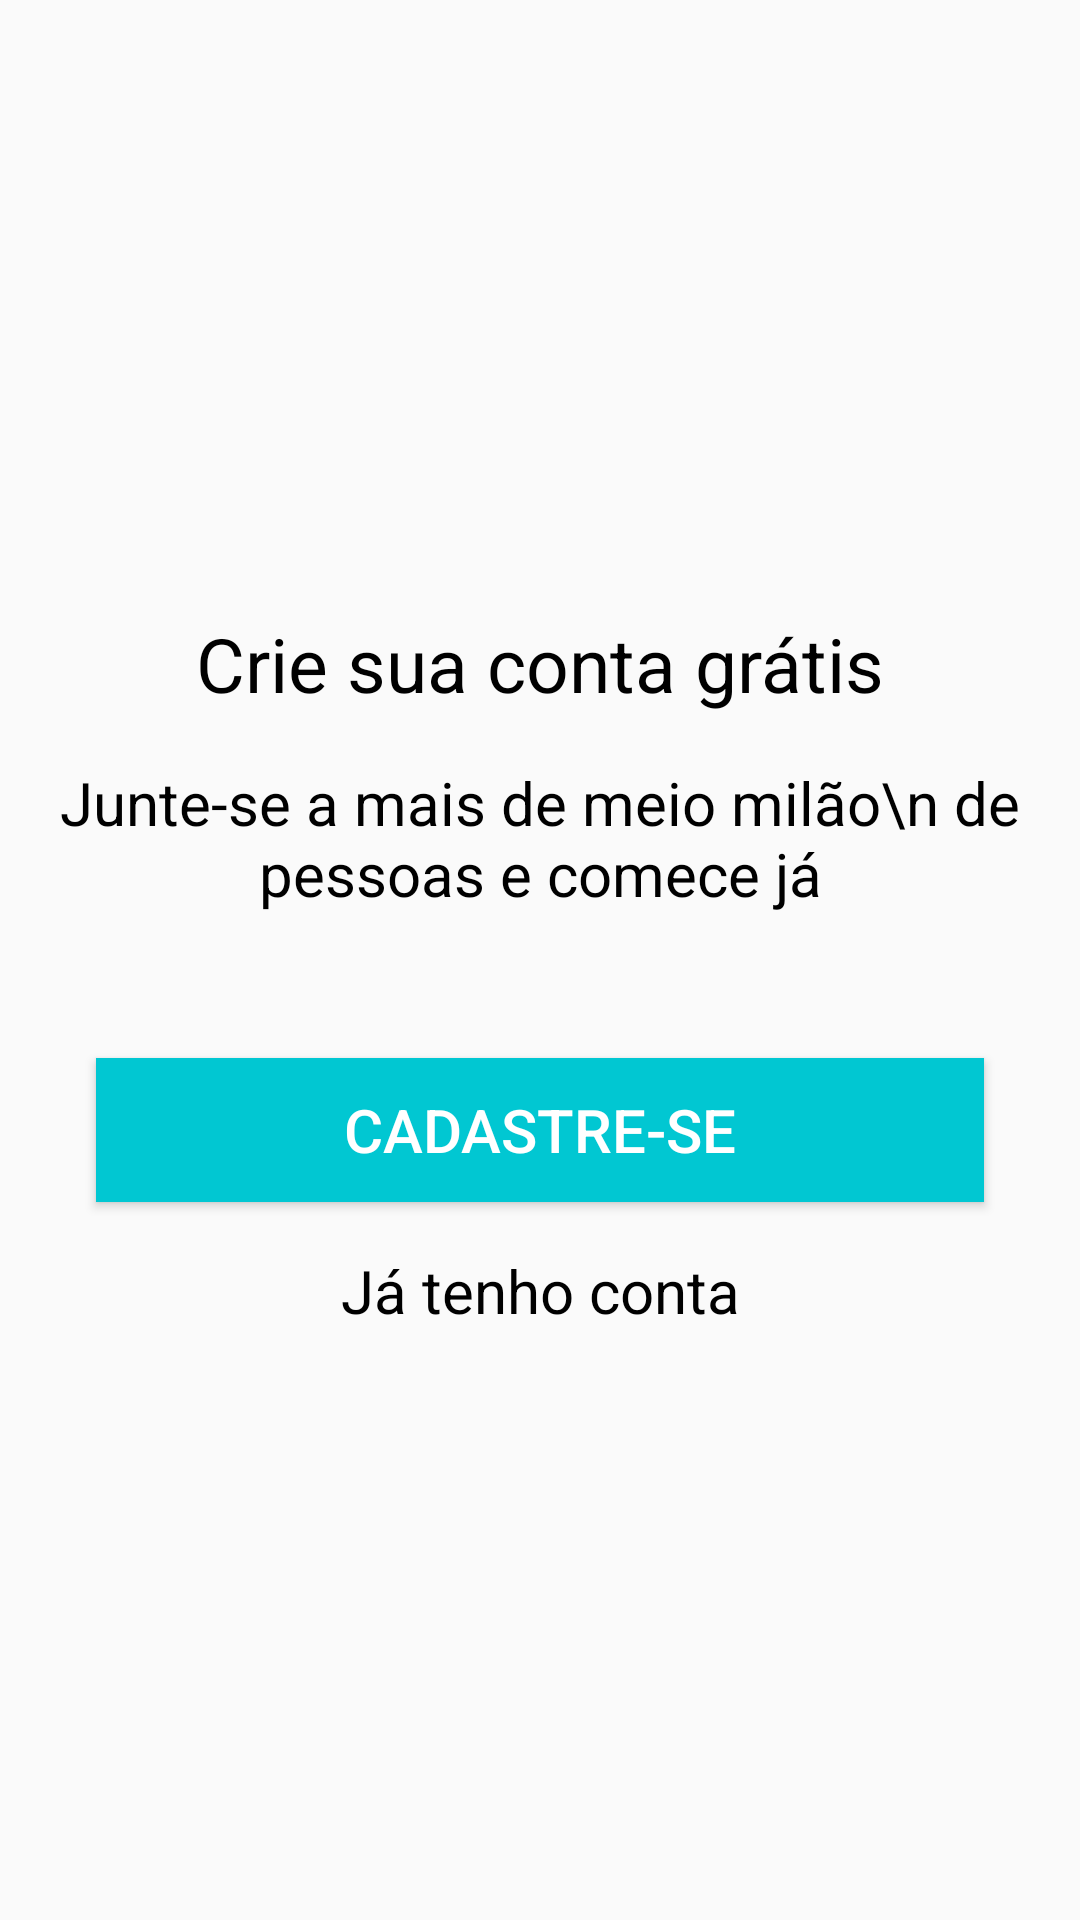

Reconstruct the res/layout file that produces this screen, plus the resources it refers to.
<!-- AndroidManifest.xml: application theme AppTheme -->
<!-- res/layout/intro_cadastro.xml -->
<?xml version="1.0" encoding="utf-8"?>
<androidx.constraintlayout.widget.ConstraintLayout xmlns:android="http://schemas.android.com/apk/res/android"
    xmlns:app="http://schemas.android.com/apk/res-auto"
    xmlns:tools="http://schemas.android.com/tools"
    android:layout_width="match_parent"
    android:layout_height="match_parent">

    <TextView
        android:id="@+id/textView"
        android:layout_width="wrap_content"
        android:layout_height="wrap_content"
        android:layout_marginTop="8dp"
        android:layout_marginBottom="16dp"
        android:text="Crie sua conta grátis"
        android:textColor="@color/preto"
        android:textSize="25sp"
        app:layout_constraintBottom_toTopOf="@+id/textView2"
        app:layout_constraintEnd_toEndOf="parent"
        app:layout_constraintStart_toStartOf="parent"
        app:layout_constraintTop_toTopOf="parent"
        app:layout_constraintVertical_chainStyle="packed" />

    <TextView
        android:textSize="20sp"
        android:textColor="@color/preto"
        android:id="@+id/textView2"
        android:layout_width="wrap_content"
        android:layout_height="wrap_content"
        android:layout_marginBottom="32dp"
        android:textAlignment="center"
        android:text="Junte-se a mais de meio milão\n de pessoas e comece já"
        app:layout_constraintBottom_toTopOf="@+id/button"
        app:layout_constraintEnd_toEndOf="parent"
        app:layout_constraintStart_toStartOf="parent"
        app:layout_constraintTop_toBottomOf="@+id/textView" />

    <Button
        android:id="@+id/button"
        android:layout_width="0dp"
        android:layout_height="wrap_content"
        android:layout_marginStart="32dp"
        android:layout_marginTop="16dp"
        android:layout_marginEnd="32dp"
        android:layout_marginBottom="8dp"
        android:background="@color/colorPrimary"
        android:drawablePadding="5dp"
        android:onClick="btnCadastrar"
        android:text="Cadastre-se"
        android:textColor="@color/branco"
        android:textSize="20sp"
        app:layout_constraintBottom_toTopOf="@+id/textView3"
        app:layout_constraintEnd_toEndOf="parent"
        app:layout_constraintStart_toStartOf="parent"
        app:layout_constraintTop_toBottomOf="@+id/textView2" />

    <TextView
        android:id="@+id/textView3"
        android:layout_width="wrap_content"
        android:layout_height="wrap_content"
        android:layout_marginTop="8dp"
        android:onClick="btnEntrar"
        android:text="Já tenho conta"
        android:textColor="@color/preto"
        android:textSize="20sp"
        app:layout_constraintBottom_toBottomOf="parent"
        app:layout_constraintEnd_toEndOf="parent"
        app:layout_constraintStart_toStartOf="parent"
        app:layout_constraintTop_toBottomOf="@+id/button" />
</androidx.constraintlayout.widget.ConstraintLayout>
<!-- resources referenced by this layout -->
<resources>
  <color name="branco">#FFFFFF</color>
  <color name="colorPrimary">#01C7D2</color>
  <color name="preto">#000000</color>
  <style name="AppTheme" parent="Theme.AppCompat.Light.DarkActionBar">
          
          <item name="colorPrimary">@color/colorPrimary</item>
          <item name="colorPrimaryDark">@color/colorPrimaryDark</item>
          <item name="colorAccent">@color/colorAccent</item>
      </style>
  <color name="colorPrimaryDark">#00B2BC</color>
  <color name="colorAccent">#FF706A</color>
</resources>
